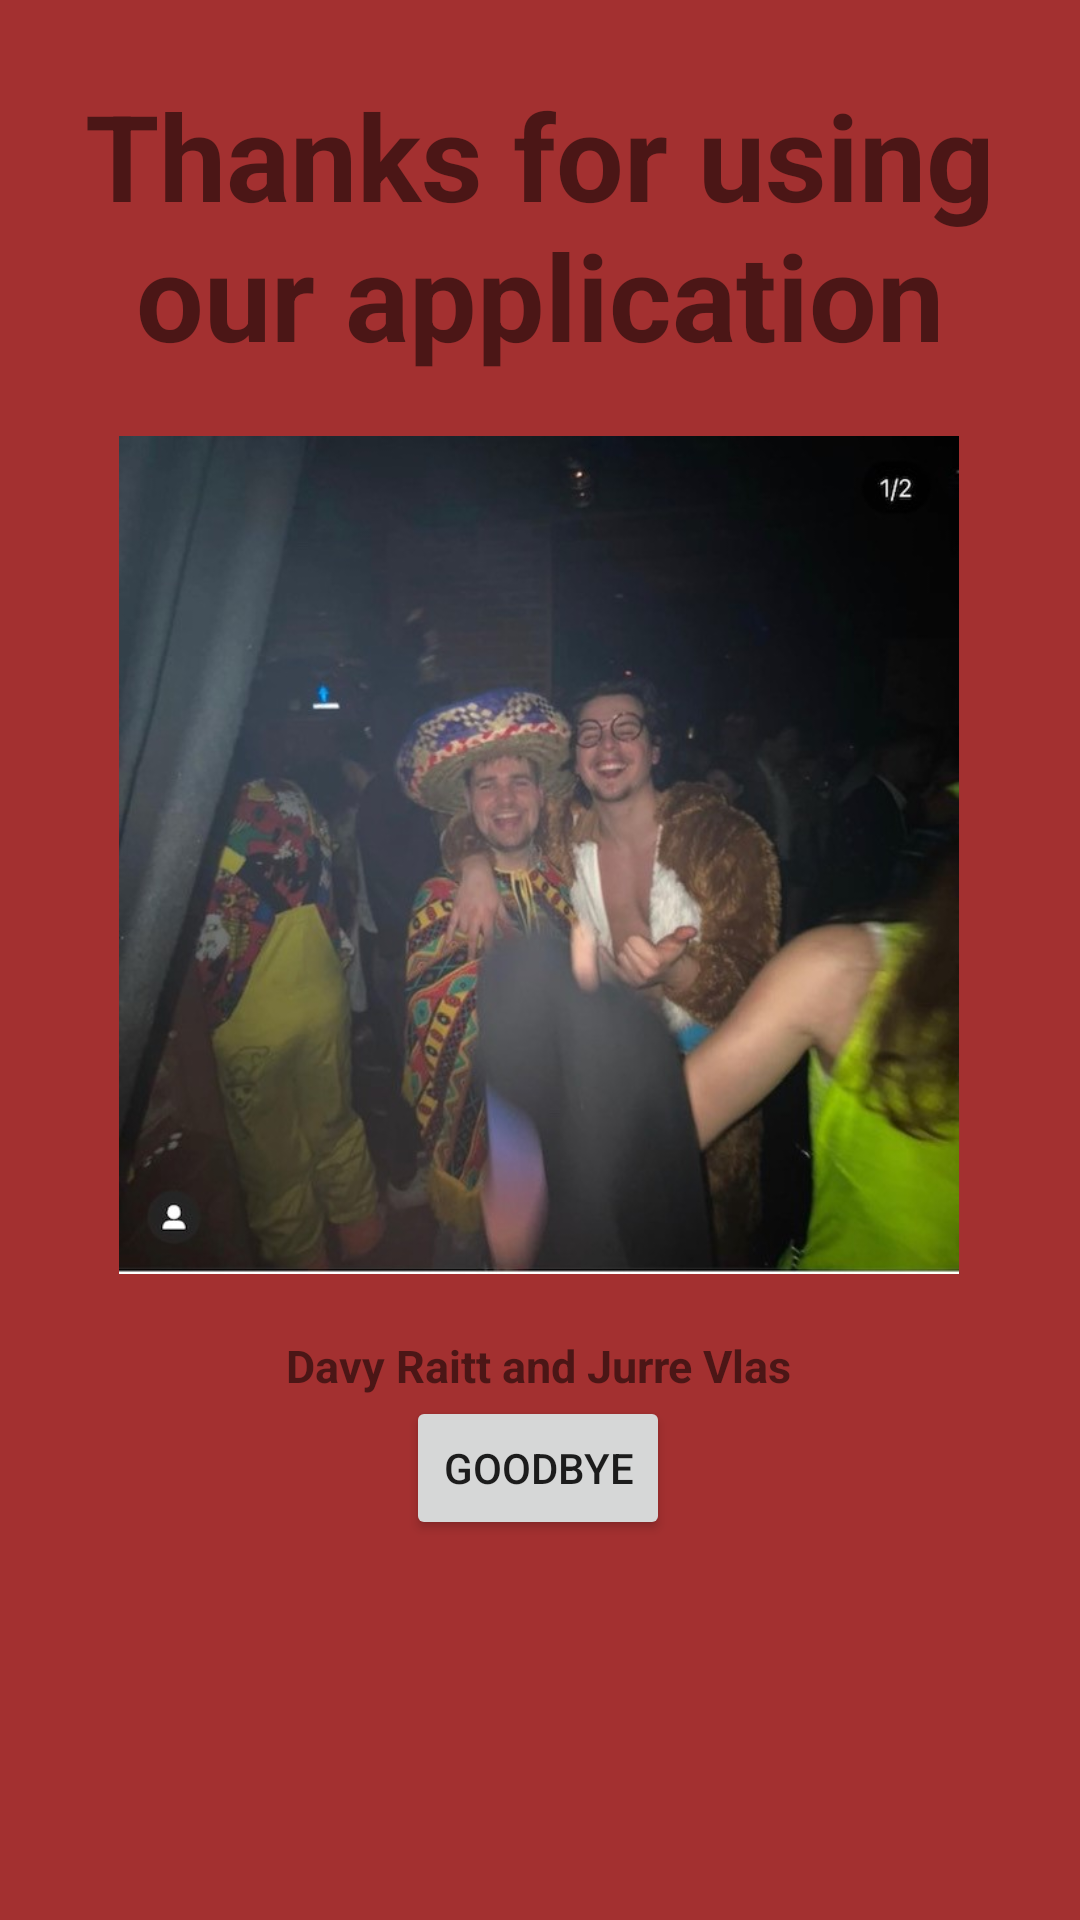

Here is an Android app screen rendered from its layout file. Give the layout XML and the strings, colors and styles it references.
<!-- AndroidManifest.xml: application theme Theme.Opdracht2UIDavyJurre -->
<!-- res/layout/activity_fragment_exit.xml -->
<?xml version="1.0" encoding="utf-8"?>
<androidx.constraintlayout.widget.ConstraintLayout xmlns:android="http://schemas.android.com/apk/res/android"
    xmlns:app="http://schemas.android.com/apk/res-auto"
    xmlns:tools="http://schemas.android.com/tools"
    android:layout_width="match_parent"
    android:layout_height="match_parent"
    android:background="#A33030">

    <TextView
        android:id="@+id/welcomeText"
        android:layout_width="wrap_content"
        android:layout_height="wrap_content"
        android:layout_marginTop="25dp"
        android:gravity="center"
        android:text="Thanks for using our application"
        android:textSize="40dp"
        android:textStyle="bold"
        app:layout_constraintEnd_toEndOf="parent"
        app:layout_constraintHorizontal_bias="0.497"
        app:layout_constraintStart_toStartOf="parent"
        app:layout_constraintTop_toTopOf="parent" />

    <ImageView
        android:id="@+id/photoMenu"
        android:layout_width="280dp"
        android:layout_height="320dp"
        app:layout_constraintEnd_toEndOf="parent"
        app:layout_constraintHorizontal_bias="0.497"
        app:layout_constraintStart_toStartOf="parent"
        app:layout_constraintTop_toBottomOf="@id/welcomeText"
        app:srcCompat="@drawable/fotomenu" />

    <TextView
        android:id="@+id/bottomText"
        android:layout_width="wrap_content"
        android:layout_height="wrap_content"
        android:gravity="center"
        android:text="Davy Raitt and Jurre Vlas"
        android:textSize="15dp"
        android:textStyle="bold"
        app:layout_constraintEnd_toEndOf="parent"
        app:layout_constraintHorizontal_bias="0.497"
        app:layout_constraintStart_toStartOf="parent"
        app:layout_constraintTop_toBottomOf="@+id/photoMenu" />

    <Button
        android:id="@+id/exitButton"
        android:layout_width="wrap_content"
        android:layout_height="wrap_content"
        android:text="goodbye"
        app:layout_constraintEnd_toEndOf="parent"
        app:layout_constraintHorizontal_bias="0.497"
        app:layout_constraintStart_toStartOf="parent"
        app:layout_constraintTop_toBottomOf="@+id/bottomText" />


</androidx.constraintlayout.widget.ConstraintLayout>
<!-- resources referenced by this layout -->
<resources>
  <!-- drawable fotomenu: jpg bitmap (drawable, 55388 bytes) -->
  <style name="Theme.Opdracht2UIDavyJurre" parent="Theme.MaterialComponents.DayNight.DarkActionBar">
          
          <item name="colorPrimary">@color/purple_500</item>
          <item name="colorPrimaryVariant">@color/purple_700</item>
          <item name="colorOnPrimary">@color/white</item>
          
          <item name="colorSecondary">@color/teal_200</item>
          <item name="colorSecondaryVariant">@color/teal_700</item>
          <item name="colorOnSecondary">@color/black</item>
          
          <item name="android:statusBarColor" tools:targetApi="l">?attr/colorPrimaryVariant</item>
          
      </style>
  <!-- not gathered from this repository: default colours our renderer supplied (Android Studio template values) -->
  <color name="purple_500">#FF6200EE</color>
  <color name="purple_700">#FF3700B3</color>
  <color name="teal_200">#FF03DAC5</color>
  <color name="teal_700">#FF018786</color>
  <color name="black">#FF000000</color>
  <color name="white">#FFFFFFFF</color>
</resources>
